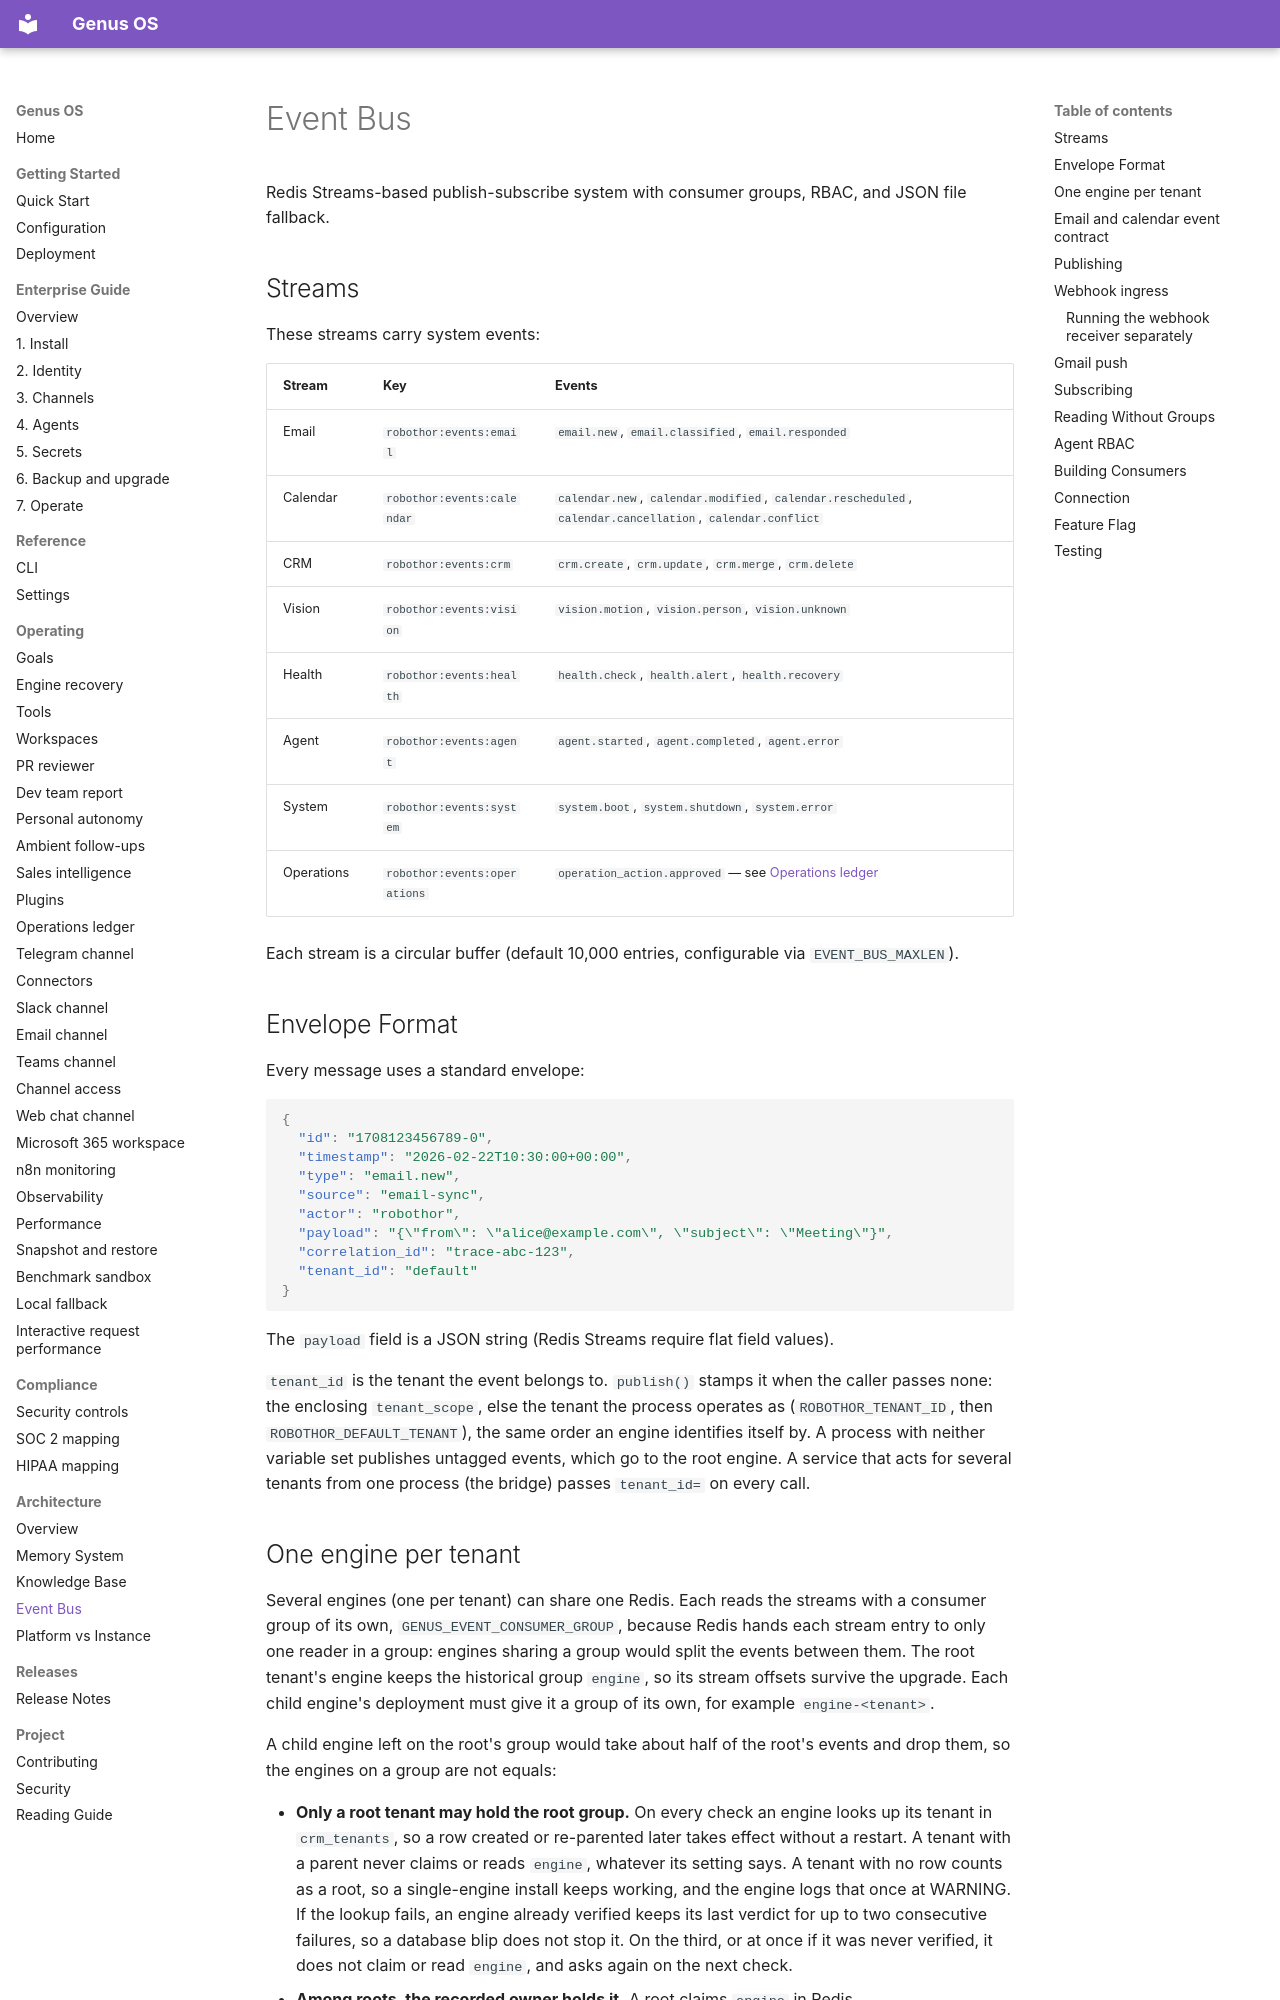

repository: Ironsail-llc/genus-os · page: event-bus/index.html · generator: mkdocs

# Event Bus

Redis Streams-based publish-subscribe system with consumer groups, RBAC, and JSON file fallback.

## Streams

These streams carry system events:

| Stream | Key | Events |
|--------|-----|--------|
| Email | `robothor:events:email` | `email.new`, `email.classified`, `email.responded` |
| Calendar | `robothor:events:calendar` | `calendar.new`, `calendar.modified`, `calendar.rescheduled`, `calendar.cancellation`, `calendar.conflict` |
| CRM | `robothor:events:crm` | `crm.create`, `crm.update`, `crm.merge`, `crm.delete` |
| Vision | `robothor:events:vision` | `vision.motion`, `vision.person`, `vision.unknown` |
| Health | `robothor:events:health` | `health.check`, `health.alert`, `health.recovery` |
| Agent | `robothor:events:agent` | `agent.started`, `agent.completed`, `agent.error` |
| System | `robothor:events:system` | `system.boot`, `system.shutdown`, `system.error` |
| Operations | `robothor:events:operations` | `operation_action.approved` — see [Operations ledger](OPERATIONS.md#executing-an-approved-action-from-a-workflow) |

Each stream is a circular buffer (default 10,000 entries, configurable via `EVENT_BUS_MAXLEN`).

## Envelope Format

Every message uses a standard envelope:

```json
{
  "id": "1708123456789-0",
  "timestamp": "2026-02-22T10:30:00+00:00",
  "type": "email.new",
  "source": "email-sync",
  "actor": "robothor",
  "payload": "{\"from\": \"alice@example.com\", \"subject\": \"Meeting\"}",
  "correlation_id": "trace-abc-123",
  "tenant_id": "default"
}
```

The `payload` field is a JSON string (Redis Streams require flat field values).

`tenant_id` is the tenant the event belongs to. `publish()` stamps it when the
caller passes none: the enclosing `tenant_scope`, else the tenant the process
operates as (`ROBOTHOR_TENANT_ID`, then `ROBOTHOR_DEFAULT_TENANT`), the same
order an engine identifies itself by. A process with neither variable set
publishes untagged events, which go to the root engine. A service that acts
for several tenants from one process (the bridge) passes `tenant_id=` on every
call.
